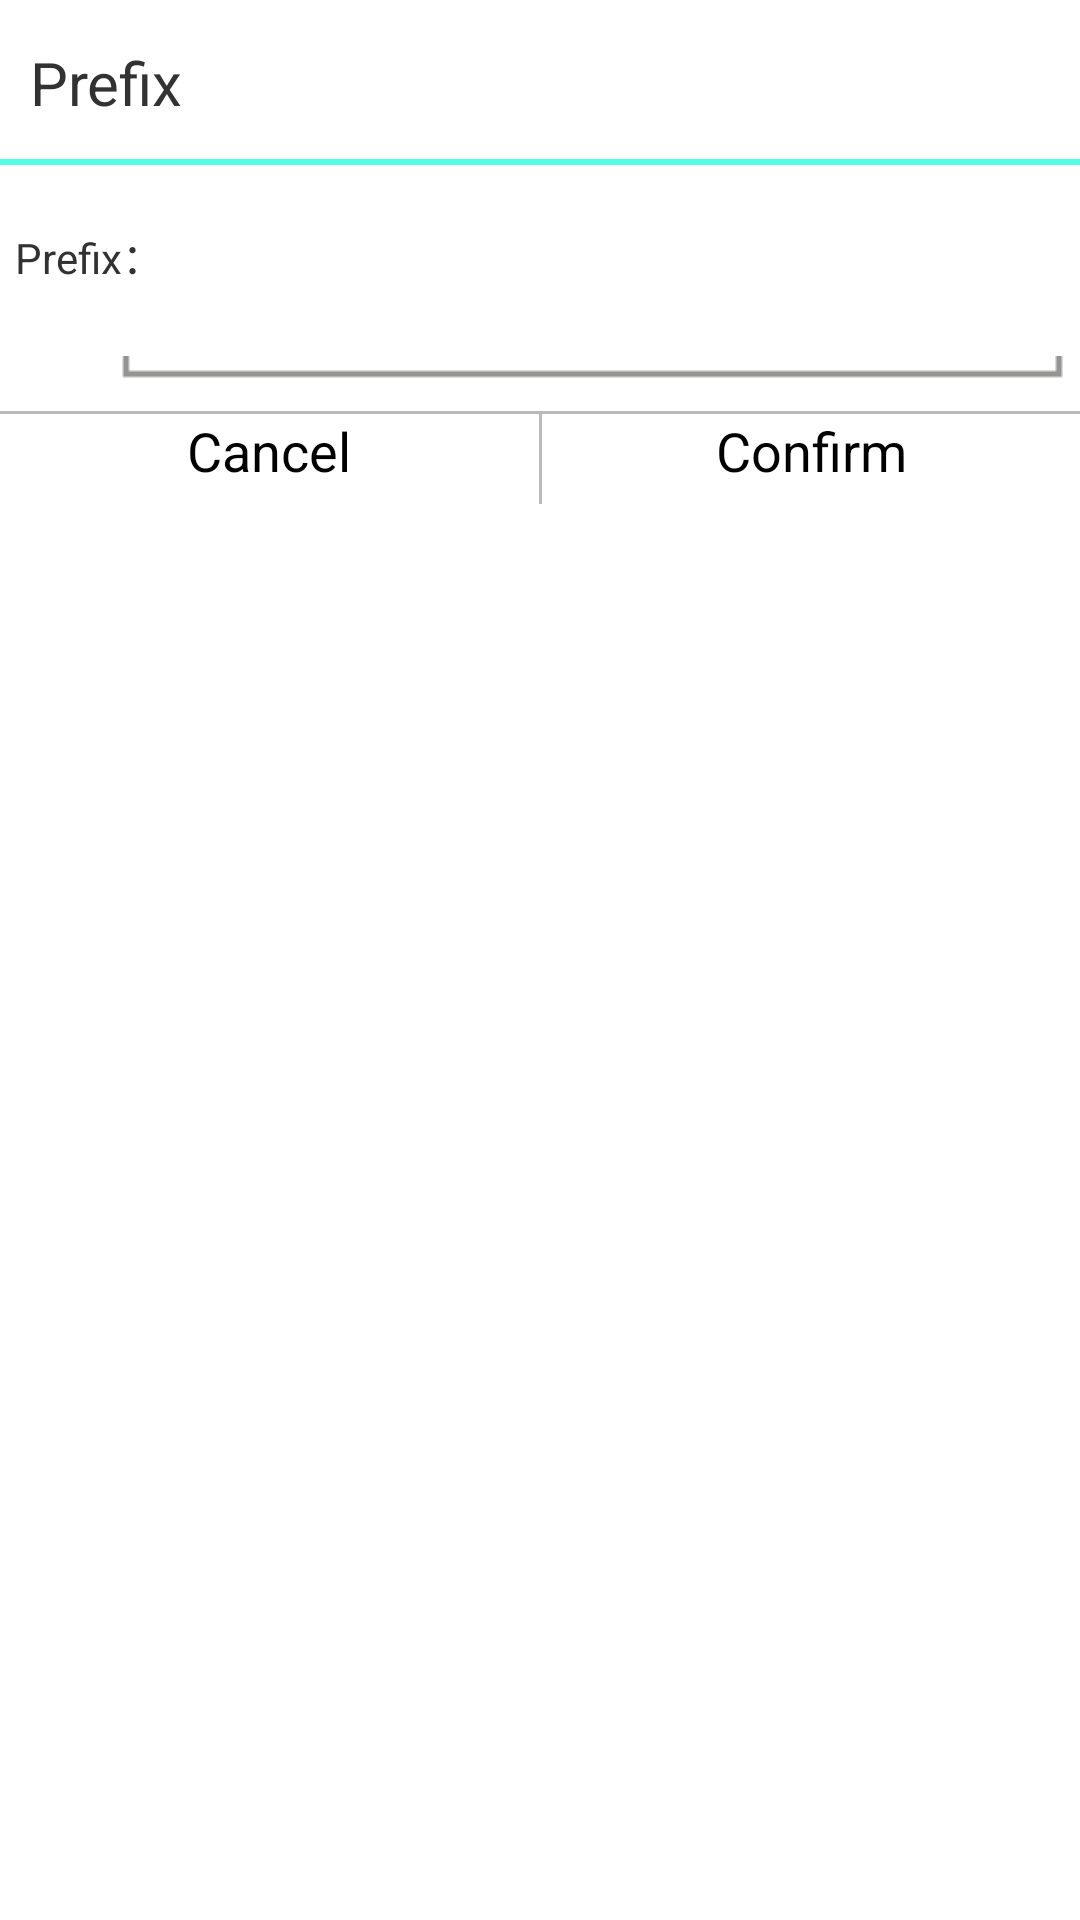

The Android layout XML behind this screen, and the referenced resources:
<!-- AndroidManifest.xml: application theme AppTheme -->
<!-- res/layout/prefix_dialog.xml -->
<?xml version="1.0" encoding="utf-8"?>
<LinearLayout xmlns:android="http://schemas.android.com/apk/res/android"
	android:layout_width="match_parent"
	android:layout_height="match_parent"
	android:orientation="vertical">

	<RelativeLayout
		android:layout_width="match_parent"
		android:layout_height="55dp"
		android:orientation="vertical">

		<TextView
			android:layout_width="wrap_content"
			android:layout_height="wrap_content"
			android:layout_centerVertical="true"
			android:layout_marginLeft="10dp"
			android:text="@string/str_prefix_set"
			android:textSize="20sp" />

		<View
			android:layout_width="match_parent"
			android:layout_height="2dp"
			android:layout_alignParentBottom="true"
			android:background="#c21dffd9" />
	</RelativeLayout>

	<LinearLayout
		android:layout_width="match_parent"
		android:layout_height="wrap_content"
		android:layout_marginBottom="10dp"
		android:layout_marginLeft="5dp"
		android:layout_marginTop="10dp"
		android:orientation="vertical">

	
		<TextView
			android:id="@+id/checkBoxPrefix"
			android:layout_width="wrap_content"
			android:layout_height="wrap_content"
			android:layout_marginTop="10dp"
			android:text="@string/prefix" />

		<LinearLayout
			android:layout_width="fill_parent"
			android:layout_height="wrap_content"
			android:layout_marginLeft="35dp"
			android:layout_marginRight="5dp">
			
			<EditText
				android:id="@+id/editPrefix"
				android:layout_width="fill_parent"
				android:layout_height="wrap_content"
				android:background="@drawable/et_bg_selector"
				android:singleLine="true"
				android:textCursorDrawable="@null" />
		</LinearLayout>


	</LinearLayout>

	<View
		android:layout_width="match_parent"
		android:layout_height="1dp"
		android:layout_alignParentBottom="true"
		android:background="#c2a2a6a5" />

	<LinearLayout
		android:layout_width="match_parent"
		android:layout_height="30dp">

		<Button
			android:id="@+id/btn_cancel"
			android:layout_width="fill_parent"
			android:layout_height="wrap_content"
			android:layout_weight="1"
			android:layout_centerVertical="true"
			android:background="@drawable/rel_bg"
			android:textSize="18sp"
			android:text="@string/cancel" />

		<View
			android:layout_width="1dp"
			android:layout_height="fill_parent"
			android:background="#c2a2a6a5" />

		<Button
			android:id="@+id/btn_sure"
			android:layout_width="fill_parent"
			android:layout_height="wrap_content"
			android:layout_weight="1"
			android:layout_centerVertical="true"
			android:background="@drawable/rel_bg"
			android:textSize="18sp"
			android:text="@string/str_prefix_ok" />
	</LinearLayout>
</LinearLayout>
<!-- resources referenced by this layout -->
<resources>
  <!-- drawable et_bg_selector (drawable) -->
  <?xml version="1.0" encoding="utf-8"?>
  <selector
    xmlns:android="http://schemas.android.com/apk/res/android">
      <item android:state_enabled="false" android:drawable="@drawable/et_bg_normal" />
      <item android:state_pressed="true" android:drawable="@drawable/et_bg_focus" />
      <item android:state_focused="true" android:drawable="@drawable/et_bg_focus" />
      <item android:drawable="@drawable/et_bg_normal" />
  </selector>
  <!-- drawable rel_bg (drawable) -->
  <selector xmlns:android="http://schemas.android.com/apk/res/android"> 
  
  
     <item android:state_window_focused="false" android:state_enabled="true"
          android:drawable="@drawable/rel_unpress1" />
  
  
     <item android:state_window_focused="false" android:state_enabled="false"
          android:drawable="@drawable/rel_unpress1" />
  
  
      <item android:state_pressed="true"
          android:drawable="@drawable/rel_press1" />
  
  
      <item android:state_focused="true" android:state_enabled="true"
          android:drawable="@drawable/rel_press1" />
  
  
      <item android:state_enabled="true"
          android:drawable="@drawable/rel_unpress1" />
  
  
      <item android:state_focused="true"
          android:drawable="@drawable/rel_unpress1" />
          
  
      <item android:drawable="@drawable/rel_unpress1" />
  
  </selector>
  <string name="cancel">Cancel</string>
  <string name="prefix">Prefix：</string>
  <string name="str_char_Enter">Enter</string>
  <string name="str_char_NULL">Null</string>
  <string name="str_char_Space">Space</string>
  <string name="str_char_Tab">Tab</string>
  <string name="str_prefix_ok">Confirm</string>
  <string name="str_prefix_set">Prefix</string>
  <style name="AppTheme" parent="android:Theme.Light">
  	
  	</style>
  <!-- drawable rel_unpress1 (drawable) -->
  <?xml version="1.0" encoding="utf-8"?>
  <shape xmlns:android="http://schemas.android.com/apk/res/android"
      android:shape="rectangle">
  
      
      
      
  
      
      <solid android:color="#00ffffff"></solid>
  </shape>
  <!-- drawable rel_press1 (drawable) -->
  <?xml version="1.0" encoding="utf-8"?>
  <shape xmlns:android="http://schemas.android.com/apk/res/android"
      android:shape="rectangle">
  
      
      
      
  
      
      <solid android:color="#96c1c3c4"></solid>
  </shape>
</resources>
